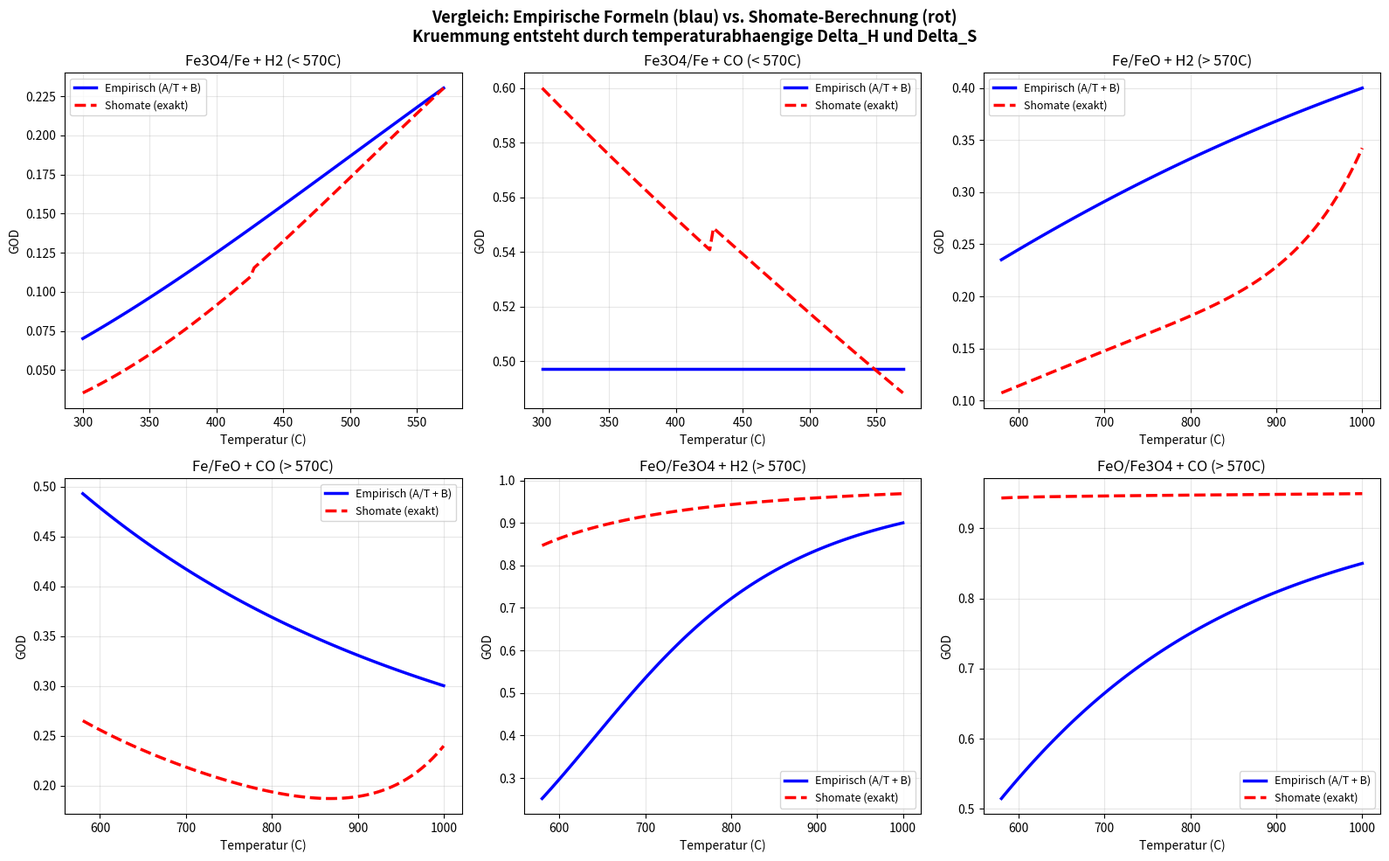
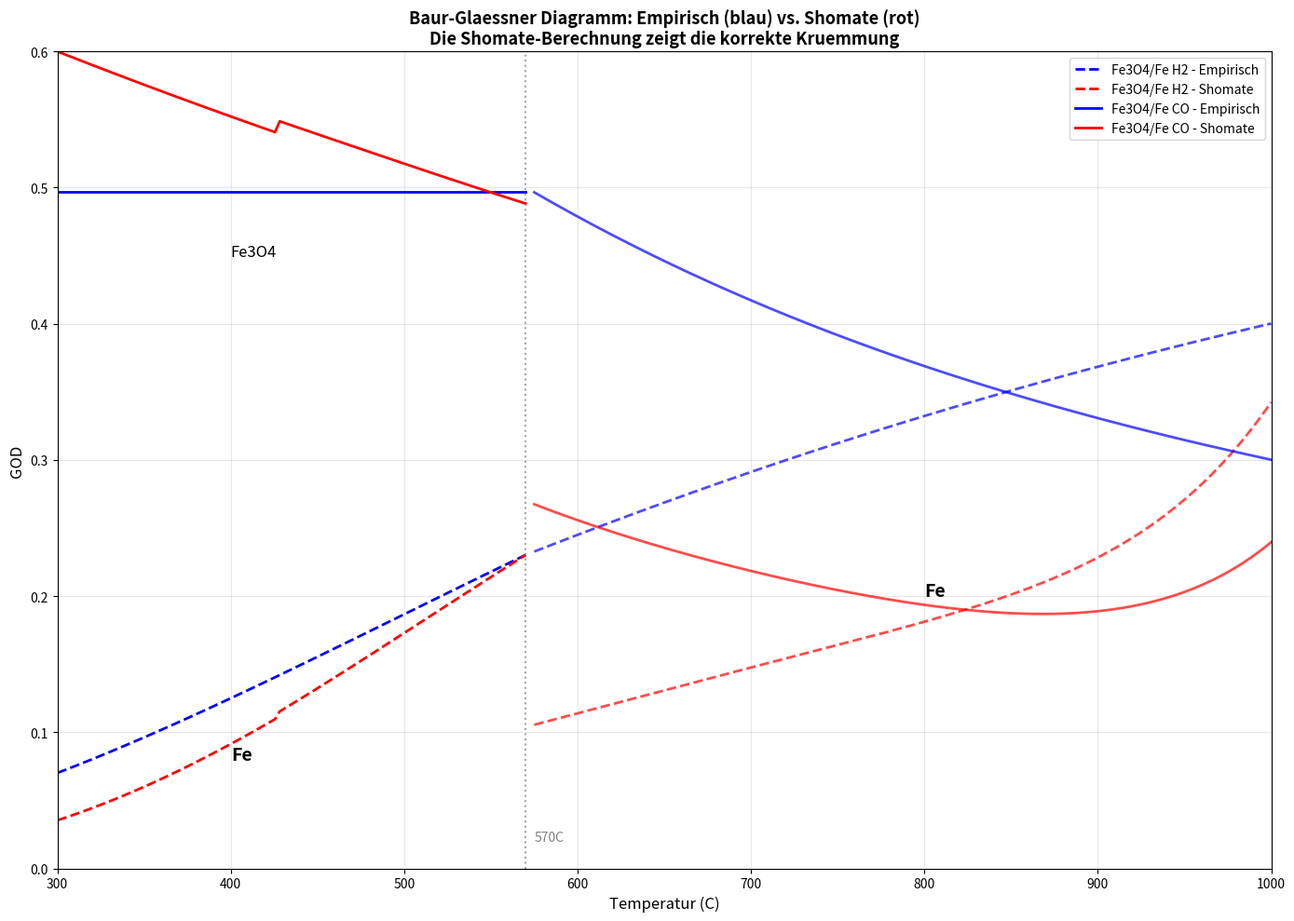

These charts were generated, in order, by the following Python code:
"""
Vergleich: Empirische Formeln vs. Shomate-basierte Berechnung
Zeigt den Unterschied in der Kruemmung der Phasengrenzen.

Ohne Aenderung am Hauptcode - nur Visualisierung.
"""

import numpy as np
import matplotlib
matplotlib.use('Agg')
import matplotlib.pyplot as plt

# ============================================================================
# SHOMATE-KOEFFIZIENTEN (kopiert aus thermodynamics.py)
# ============================================================================

R = 8.314462618  # J/(mol*K)

SHOMATE_DATA = {
    'Fe': {
        'dHf_298': 0.0,
        'ranges': [
            {'T_min': 298, 'T_max': 700,
             'A': 18.42868, 'B': 24.64301, 'C': -8.913720, 'D': 9.664706,
             'E': -0.012643, 'F': -6.573022, 'G': 42.51488, 'H': 0.0},
            {'T_min': 700, 'T_max': 1042,
             'A': -57767.65, 'B': 137919.7, 'C': -122773.2, 'D': 38682.42,
             'E': 3993.080, 'F': 24078.67, 'G': -87364.01, 'H': 0.0},
        ]
    },
    'FeO': {
        'dHf_298': -272.04,
        'ranges': [
            {'T_min': 298, 'T_max': 1650,
             'A': 45.75120, 'B': 18.78553, 'C': -5.952201, 'D': 0.852779,
             'E': -0.081265, 'F': -286.7429, 'G': 110.3120, 'H': -272.0441},
        ]
    },
    'Fe3O4': {
        'dHf_298': -1120.89,
        'ranges': [
            {'T_min': 298, 'T_max': 900,
             'A': 104.2096, 'B': 178.5108, 'C': 10.61510, 'D': 1.132534,
             'E': -0.994202, 'F': -1163.336, 'G': 212.0585, 'H': -1120.894},
            {'T_min': 900, 'T_max': 3000,
             'A': 200.8320, 'B': 1.586435e-7, 'C': -6.661682e-8, 'D': 9.452452e-9,
             'E': 3.186020e-8, 'F': -1174.135, 'G': 388.0790, 'H': -1120.894},
        ]
    },
    'H2': {
        'dHf_298': 0.0,
        'ranges': [
            {'T_min': 298, 'T_max': 1000,
             'A': 33.066178, 'B': -11.363417, 'C': 11.432816, 'D': -2.772874,
             'E': -0.158558, 'F': -9.980797, 'G': 172.707974, 'H': 0.0},
            {'T_min': 1000, 'T_max': 2500,
             'A': 18.563083, 'B': 12.257357, 'C': -2.859786, 'D': 0.268238,
             'E': 1.977990, 'F': -1.147438, 'G': 156.288133, 'H': 0.0},
        ]
    },
    'H2O': {
        'dHf_298': -241.83,
        'ranges': [
            {'T_min': 500, 'T_max': 1700,
             'A': 30.09200, 'B': 6.832514, 'C': 6.793435, 'D': -2.534480,
             'E': 0.082139, 'F': -250.8810, 'G': 223.3967, 'H': -241.8264},
        ]
    },
    'CO': {
        'dHf_298': -110.53,
        'ranges': [
            {'T_min': 298, 'T_max': 1300,
             'A': 25.56759, 'B': 6.096130, 'C': 4.054656, 'D': -2.671301,
             'E': 0.131021, 'F': -118.0089, 'G': 227.3665, 'H': -110.5271},
        ]
    },
    'CO2': {
        'dHf_298': -393.52,
        'ranges': [
            {'T_min': 298, 'T_max': 1200,
             'A': 24.99735, 'B': 55.18696, 'C': -33.69137, 'D': 7.948387,
             'E': -0.136638, 'F': -403.6075, 'G': 228.2431, 'H': -393.5224},
        ]
    },
}


def get_coeffs(species, T_K):
    """Holt Shomate-Koeffizienten fuer Temperatur."""
    data = SHOMATE_DATA[species]
    for r in data['ranges']:
        if r['T_min'] <= T_K <= r['T_max']:
            return r
    # Fallback
    if T_K < data['ranges'][0]['T_min']:
        return data['ranges'][0]
    return data['ranges'][-1]


def calc_H(species, T_K):
    """Enthalpie H(T) in kJ/mol."""
    c = get_coeffs(species, T_K)
    t = T_K / 1000.0
    return c['A']*t + c['B']*t**2/2 + c['C']*t**3/3 + c['D']*t**4/4 - c['E']/t + c['F']


def calc_S(species, T_K):
    """Entropie S(T) in J/(mol*K)."""
    c = get_coeffs(species, T_K)
    t = T_K / 1000.0
    return c['A']*np.log(t) + c['B']*t + c['C']*t**2/2 + c['D']*t**3/3 - c['E']/(2*t**2) + c['G']


def calc_G(species, T_K):
    """Gibbs-Energie G(T) in kJ/mol."""
    H = calc_H(species, T_K)
    S = calc_S(species, T_K)
    return H - T_K * S / 1000.0


# ============================================================================
# REAKTIONS-BERECHNUNGEN
# ============================================================================

def delta_G_reaction_shomate(reaction, T_K):
    """
    Berechnet Delta_G der Reaktion aus Shomate-Daten.
    Gibt Wert in J/mol zurueck.
    """
    if reaction == 'Fe3O4_Fe_H2':
        # 1/4 Fe3O4 + H2 = 3/4 Fe + H2O
        # Delta_G = 3/4*G(Fe) + G(H2O) - 1/4*G(Fe3O4) - G(H2)
        dG = 0.75*calc_G('Fe', T_K) + calc_G('H2O', T_K) - 0.25*calc_G('Fe3O4', T_K) - calc_G('H2', T_K)
    elif reaction == 'Fe3O4_Fe_CO':
        # 1/4 Fe3O4 + CO = 3/4 Fe + CO2
        dG = 0.75*calc_G('Fe', T_K) + calc_G('CO2', T_K) - 0.25*calc_G('Fe3O4', T_K) - calc_G('CO', T_K)
    elif reaction == 'FeO_Fe_H2':
        # FeO + H2 = Fe + H2O
        dG = calc_G('Fe', T_K) + calc_G('H2O', T_K) - calc_G('FeO', T_K) - calc_G('H2', T_K)
    elif reaction == 'FeO_Fe_CO':
        # FeO + CO = Fe + CO2
        dG = calc_G('Fe', T_K) + calc_G('CO2', T_K) - calc_G('FeO', T_K) - calc_G('CO', T_K)
    elif reaction == 'Fe3O4_FeO_H2':
        # 1/3 Fe3O4 + H2 = FeO + H2O  (normiert auf 1 mol H2)
        # Original: Fe3O4 + H2 = 3 FeO + H2O
        dG = calc_G('FeO', T_K) + (1/3)*calc_G('H2O', T_K) - (1/3)*calc_G('Fe3O4', T_K) - (1/3)*calc_G('H2', T_K)
        dG = dG * 3  # Fuer 1 mol H2
    elif reaction == 'Fe3O4_FeO_CO':
        # Fe3O4 + CO = 3 FeO + CO2
        dG = 3*calc_G('FeO', T_K) + calc_G('CO2', T_K) - calc_G('Fe3O4', T_K) - calc_G('CO', T_K)
    else:
        return np.nan

    return dG * 1000  # kJ -> J


def calc_K_shomate(reaction, T_K):
    """Gleichgewichtskonstante aus Shomate-Daten."""
    dG = delta_G_reaction_shomate(reaction, T_K)
    if np.isnan(dG):
        return np.nan
    return np.exp(-dG / (R * T_K))


def calc_pct_reducing_shomate(reaction, T_K):
    """Berechnet %H2 oder %CO bei Gleichgewicht aus Shomate."""
    K = calc_K_shomate(reaction, T_K)
    if np.isnan(K) or K <= 0:
        return np.nan
    # K = p_oxidized / p_reduced
    return 100.0 / (1.0 + K)


# ============================================================================
# EMPIRISCHE FORMELN (aus thermodynamics.py)
# ============================================================================

EMPIRICAL = {
    'Fe3O4_Fe_H2': {'A': -1071, 'B': 0.7460},
    'Fe3O4_Fe_CO': {'A': 0, 'B': -0.0052},
    'FeO_Fe_H2': {'A': -870, 'B': 0.5076},
    'FeO_Fe_CO': {'A': 919, 'B': -1.0895},
    'Fe3O4_FeO_H2': {'A': -3692, 'B': 3.8543},
    'Fe3O4_FeO_CO': {'A': -1881, 'B': 2.2305},
}


def calc_pct_reducing_empirical(reaction, T_K):
    """Berechnet %H2 oder %CO mit empirischer Formel."""
    if reaction not in EMPIRICAL:
        return np.nan
    A = EMPIRICAL[reaction]['A']
    B = EMPIRICAL[reaction]['B']
    log10_K = A / T_K + B
    K = 10 ** log10_K
    return 100.0 / (1.0 + K)


# ============================================================================
# VISUALISIERUNG
# ============================================================================

def create_comparison_plot():
    """Erstellt Vergleichsplot: Empirisch vs. Shomate."""

    fig, axes = plt.subplots(2, 3, figsize=(16, 10))
    fig.suptitle('Vergleich: Empirische Formeln (blau) vs. Shomate-Berechnung (rot)\n'
                 'Kruemmung entsteht durch temperaturabhaengige Delta_H und Delta_S',
                 fontsize=13, fontweight='bold')

    # Temperaturbereiche
    T_low_C = np.linspace(300, 570, 100)
    T_high_C = np.linspace(580, 1000, 100)
    T_low_K = T_low_C + 273.15
    T_high_K = T_high_C + 273.15

    reactions = [
        ('Fe3O4_Fe_H2', 'Fe3O4/Fe + H2 (< 570C)', T_low_C, T_low_K, axes[0, 0]),
        ('Fe3O4_Fe_CO', 'Fe3O4/Fe + CO (< 570C)', T_low_C, T_low_K, axes[0, 1]),
        ('FeO_Fe_H2', 'Fe/FeO + H2 (> 570C)', T_high_C, T_high_K, axes[0, 2]),
        ('FeO_Fe_CO', 'Fe/FeO + CO (> 570C)', T_high_C, T_high_K, axes[1, 0]),
        ('Fe3O4_FeO_H2', 'FeO/Fe3O4 + H2 (> 570C)', T_high_C, T_high_K, axes[1, 1]),
        ('Fe3O4_FeO_CO', 'FeO/Fe3O4 + CO (> 570C)', T_high_C, T_high_K, axes[1, 2]),
    ]

    for rxn, title, T_C, T_K, ax in reactions:
        # Empirische Berechnung
        pct_emp = [calc_pct_reducing_empirical(rxn, T) for T in T_K]
        god_emp = [1 - p/100 if not np.isnan(p) else np.nan for p in pct_emp]

        # Shomate-Berechnung
        pct_sho = [calc_pct_reducing_shomate(rxn, T) for T in T_K]
        god_sho = [1 - p/100 if not np.isnan(p) else np.nan for p in pct_sho]

        ax.plot(T_C, god_emp, 'b-', linewidth=2.5, label='Empirisch (A/T + B)')
        ax.plot(T_C, god_sho, 'r--', linewidth=2.5, label='Shomate (exakt)')

        ax.set_xlabel('Temperatur (C)')
        ax.set_ylabel('GOD')
        ax.set_title(title)
        ax.legend(fontsize=9)
        ax.grid(True, alpha=0.3)

    plt.tight_layout()
    plt.savefig('shomate_vs_empirical.png', dpi=150, bbox_inches='tight')
    print("Gespeichert: shomate_vs_empirical.png")
    plt.close()


def create_full_diagram_comparison():
    """Erstellt vollstaendiges Baur-Glaessner Diagramm mit beiden Methoden."""

    fig, ax = plt.subplots(figsize=(14, 10))

    T_low = np.linspace(300, 570, 100)
    T_high = np.linspace(575, 1000, 150)

    # =========================================================================
    # H2-System
    # =========================================================================

    # Fe3O4/Fe (< 570C) - HIER IST DIE KRUEMMUNG!
    god_emp = [1 - calc_pct_reducing_empirical('Fe3O4_Fe_H2', T+273.15)/100 for T in T_low]
    god_sho = [1 - calc_pct_reducing_shomate('Fe3O4_Fe_H2', T+273.15)/100 for T in T_low]

    ax.plot(T_low, god_emp, 'b--', linewidth=2, label='Fe3O4/Fe H2 - Empirisch')
    ax.plot(T_low, god_sho, 'r--', linewidth=2, label='Fe3O4/Fe H2 - Shomate')

    # Fe/FeO (> 570C)
    god_emp = [1 - calc_pct_reducing_empirical('FeO_Fe_H2', T+273.15)/100 for T in T_high]
    god_sho = [1 - calc_pct_reducing_shomate('FeO_Fe_H2', T+273.15)/100 for T in T_high]

    ax.plot(T_high, god_emp, 'b--', linewidth=2, alpha=0.7)
    ax.plot(T_high, god_sho, 'r--', linewidth=2, alpha=0.7)

    # =========================================================================
    # CO-System
    # =========================================================================

    # Fe3O4/Fe (< 570C)
    god_emp = [1 - calc_pct_reducing_empirical('Fe3O4_Fe_CO', T+273.15)/100 for T in T_low]
    god_sho = [1 - calc_pct_reducing_shomate('Fe3O4_Fe_CO', T+273.15)/100 for T in T_low]

    ax.plot(T_low, god_emp, 'b-', linewidth=2, label='Fe3O4/Fe CO - Empirisch')
    ax.plot(T_low, god_sho, 'r-', linewidth=2, label='Fe3O4/Fe CO - Shomate')

    # Fe/FeO (> 570C)
    god_emp = [1 - calc_pct_reducing_empirical('FeO_Fe_CO', T+273.15)/100 for T in T_high]
    god_sho = [1 - calc_pct_reducing_shomate('FeO_Fe_CO', T+273.15)/100 for T in T_high]

    ax.plot(T_high, god_emp, 'b-', linewidth=2, alpha=0.7)
    ax.plot(T_high, god_sho, 'r-', linewidth=2, alpha=0.7)

    # =========================================================================
    # Formatierung
    # =========================================================================

    ax.axvline(x=570, color='gray', linestyle=':', linewidth=1.5, alpha=0.7)
    ax.text(575, 0.02, '570C', fontsize=10, color='gray')

    ax.set_xlabel('Temperatur (C)', fontsize=12)
    ax.set_ylabel('GOD', fontsize=12)
    ax.set_title('Baur-Glaessner Diagramm: Empirisch (blau) vs. Shomate (rot)\n'
                 'Die Shomate-Berechnung zeigt die korrekte Kruemmung',
                 fontsize=13, fontweight='bold')
    ax.set_xlim(300, 1000)
    ax.set_ylim(0, 0.6)
    ax.legend(loc='upper right', fontsize=10)
    ax.grid(True, alpha=0.3)

    # Phasenbeschriftungen
    ax.text(400, 0.08, 'Fe', fontsize=14, fontweight='bold')
    ax.text(800, 0.20, 'Fe', fontsize=14, fontweight='bold')
    ax.text(400, 0.45, 'Fe3O4', fontsize=12)

    plt.tight_layout()
    plt.savefig('baur_glassner_shomate_comparison.png', dpi=150, bbox_inches='tight')
    print("Gespeichert: baur_glassner_shomate_comparison.png")
    plt.close()


def print_numerical_comparison():
    """Druckt numerischen Vergleich."""

    print("\n" + "=" * 80)
    print("NUMERISCHER VERGLEICH: Empirisch vs. Shomate")
    print("=" * 80)

    print("\n--- Fe3O4/Fe + H2 (unter 570C) - HIER SIEHT MAN DIE KRUEMMUNG ---")
    print(f"{'T (C)':>8} | {'%H2 Emp':>10} | {'%H2 Shomate':>12} | {'Diff':>8} | {'GOD Emp':>8} | {'GOD Sho':>8}")
    print("-" * 75)

    for T_C in [300, 350, 400, 450, 500, 550, 570]:
        T_K = T_C + 273.15
        emp = calc_pct_reducing_empirical('Fe3O4_Fe_H2', T_K)
        sho = calc_pct_reducing_shomate('Fe3O4_Fe_H2', T_K)
        diff = emp - sho if not (np.isnan(emp) or np.isnan(sho)) else np.nan
        god_e = 1 - emp/100 if not np.isnan(emp) else np.nan
        god_s = 1 - sho/100 if not np.isnan(sho) else np.nan

        print(f"{T_C:>8} | {emp:>10.1f} | {sho:>12.1f} | {diff:>+8.1f} | {god_e:>8.3f} | {god_s:>8.3f}")

    print("\n--- Fe3O4/Fe + CO (unter 570C) ---")
    print(f"{'T (C)':>8} | {'%CO Emp':>10} | {'%CO Shomate':>12} | {'Diff':>8}")
    print("-" * 50)

    for T_C in [300, 350, 400, 450, 500, 550, 570]:
        T_K = T_C + 273.15
        emp = calc_pct_reducing_empirical('Fe3O4_Fe_CO', T_K)
        sho = calc_pct_reducing_shomate('Fe3O4_Fe_CO', T_K)
        diff = emp - sho if not (np.isnan(emp) or np.isnan(sho)) else np.nan

        print(f"{T_C:>8} | {emp:>10.1f} | {sho:>12.1f} | {diff:>+8.1f}")


# ============================================================================
# HAUPTPROGRAMM
# ============================================================================

if __name__ == "__main__":
    print("\n" + "=" * 80)
    print("SHOMATE vs. EMPIRISCHE FORMELN - KRUEMMUNGSVERGLEICH")
    print("=" * 80)

    print_numerical_comparison()

    print("\n\nErstelle Diagramme...")
    create_comparison_plot()
    create_full_diagram_comparison()

    print("\n" + "=" * 80)
    print("ERKLAERUNG DER KRUEMMUNG")
    print("=" * 80)
    print("""
Die EMPIRISCHE Formel:  log10(K) = A/T + B
  -> Impliziert KONSTANTES Delta_H und Delta_S
  -> Ergibt eine fast gerade Linie im GOD-T Diagramm

Die SHOMATE-Berechnung:  Delta_G(T) = Sum[G_Produkte(T)] - Sum[G_Reaktanten(T)]
  -> H(T) und S(T) sind POLYNOME in T
  -> Delta_H(T) und Delta_S(T) aendern sich mit Temperatur
  -> Ergibt die GEKRUEMMTE Linie wie im Referenzbild

Der Unterschied ist besonders sichtbar bei:
  - Fe3O4/Fe + H2 Reaktion (unter 570C)
  - Grosse Temperaturspanne (300-570C)
""")
